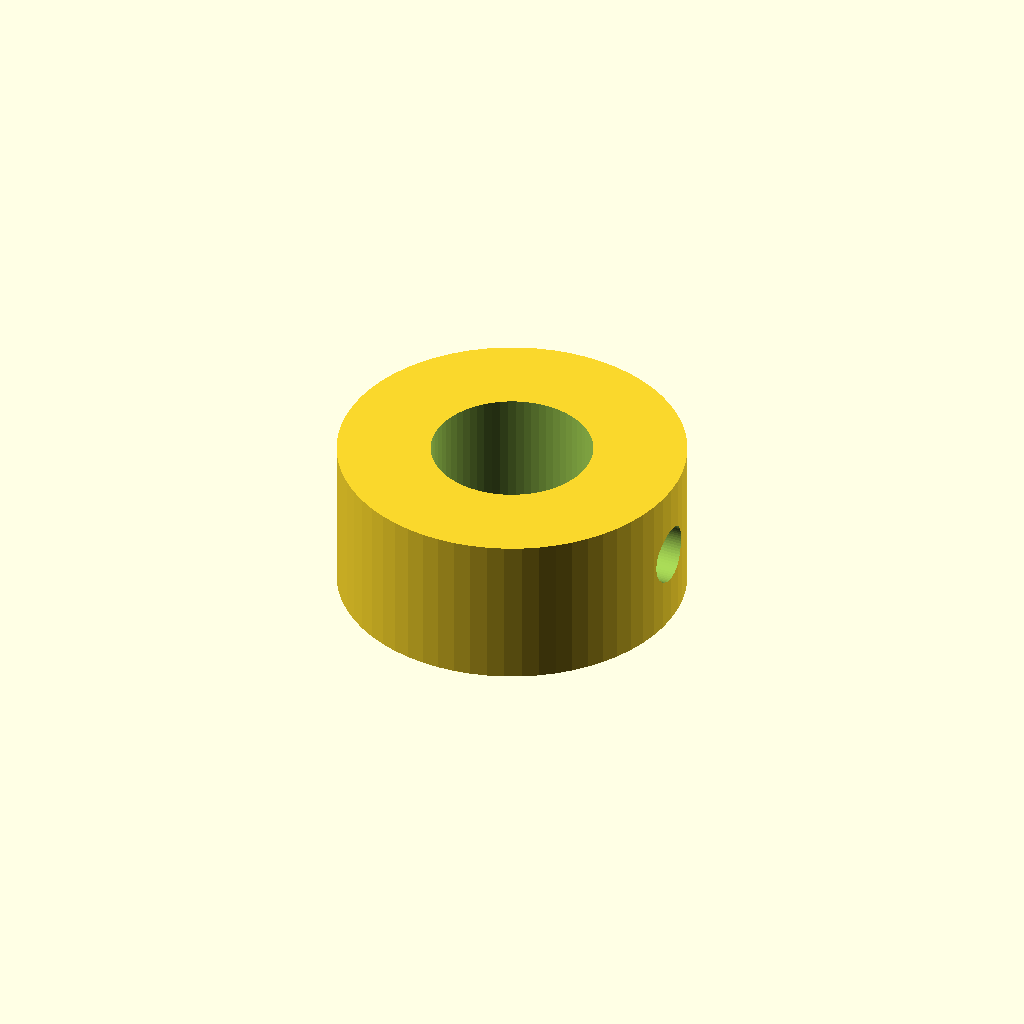
Cell 1: rendered with the file's own defaults.
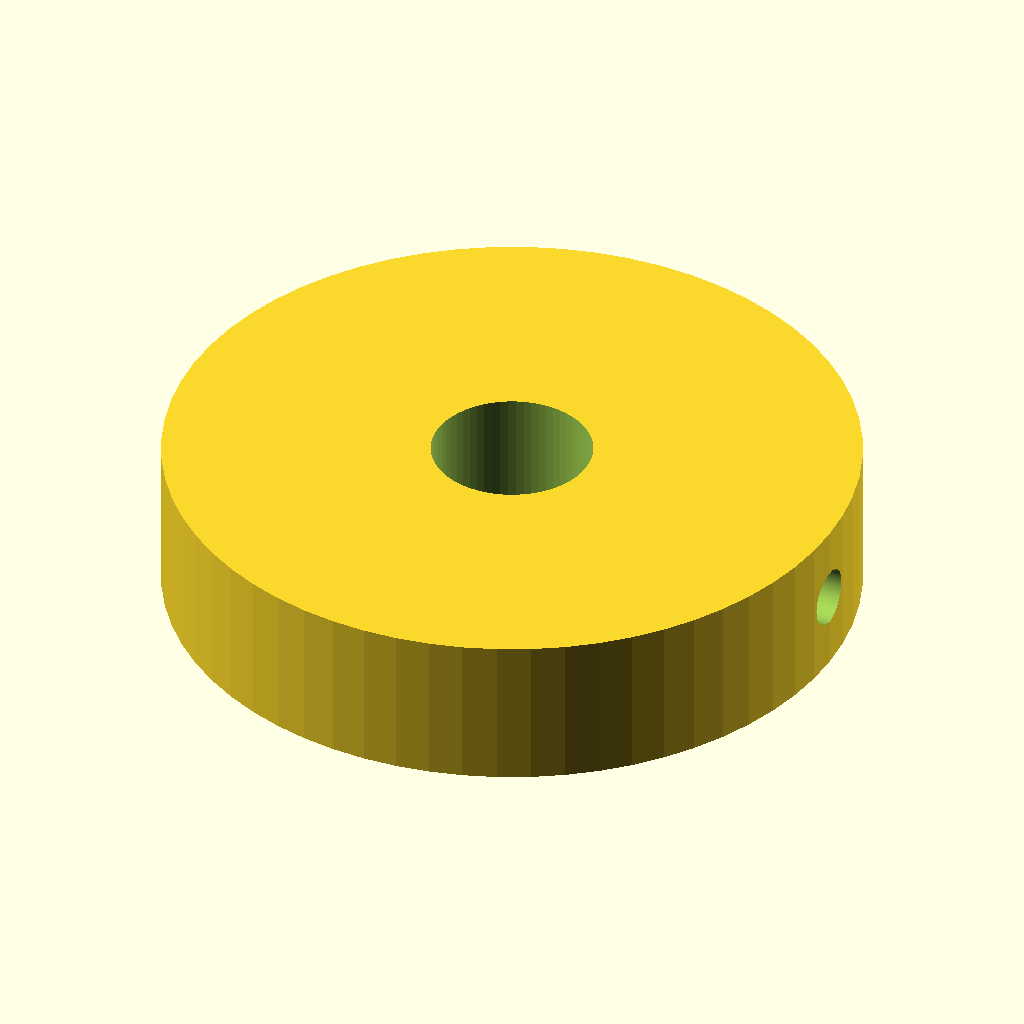
Cell 2: od = 36 (everything else at default).
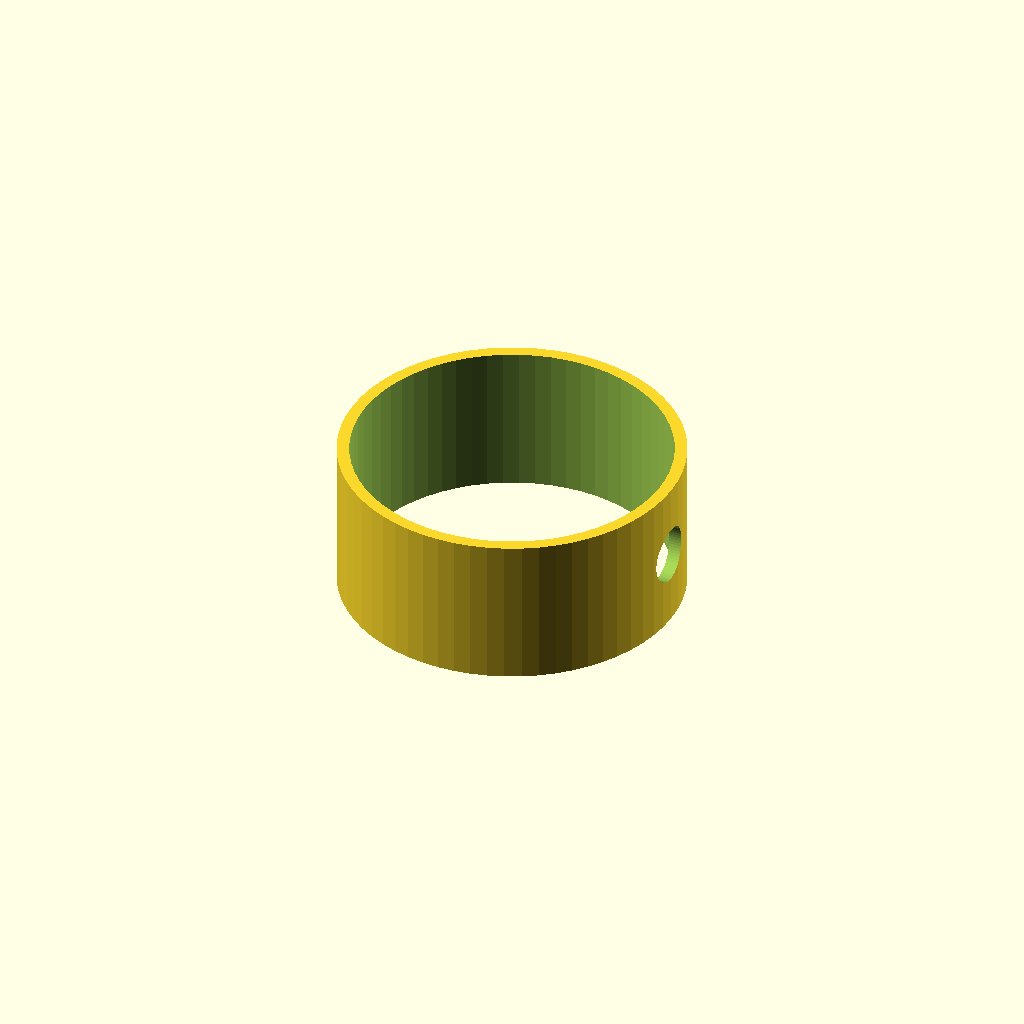
Cell 3 — id set to 16.7, the other parameters unchanged.
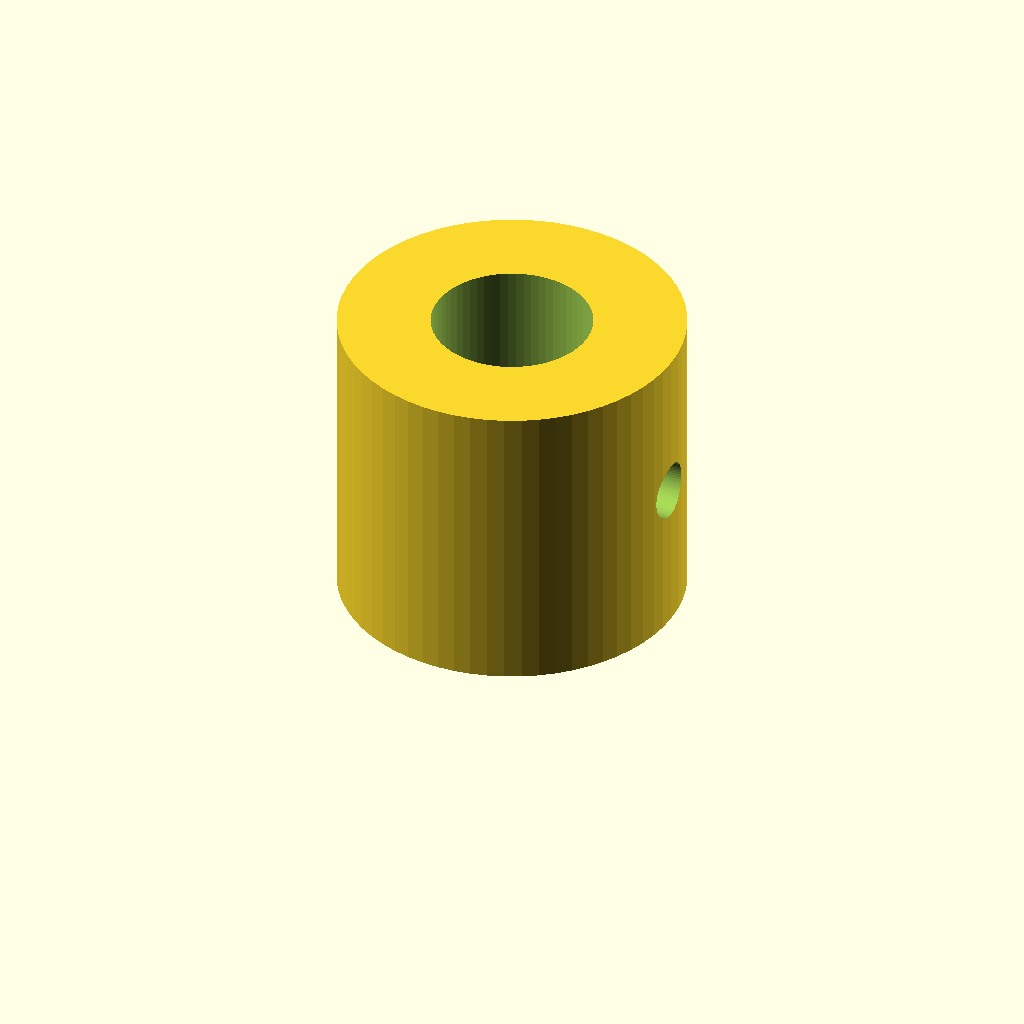
Cell 4: h = 16 (everything else at default).
One fixed orthographic camera (rotation 55°, 0°, 25°; colour scheme Cornfield) for every cell.
OpenSCAD source file champions/2026-09-17-gen-b/shaft_collar.scad:
// Shaft collar / spacer — locks rotor axial position on Ø8 shaft

/* ===== named parameters ===== */
od          = 18.0;
id          = 8.35;
h           = 8.0;
set_screw_d = 3.0;   // M3 tap drill / clear for set screw
$fn = 64;

difference() {
    cylinder(d=od, h=h);
    translate([0, 0, -0.1]) cylinder(d=id, h=h + 1);
    translate([0, 0, h/2]) rotate([0, 90, 0])
        cylinder(d=set_screw_d, h=od);
}
Customizer parameters (derived from the source; name, type, default, range or options):
od: number, default 18
id: number, default 8.35
h: number, default 8
set_screw_d: number, default 3
